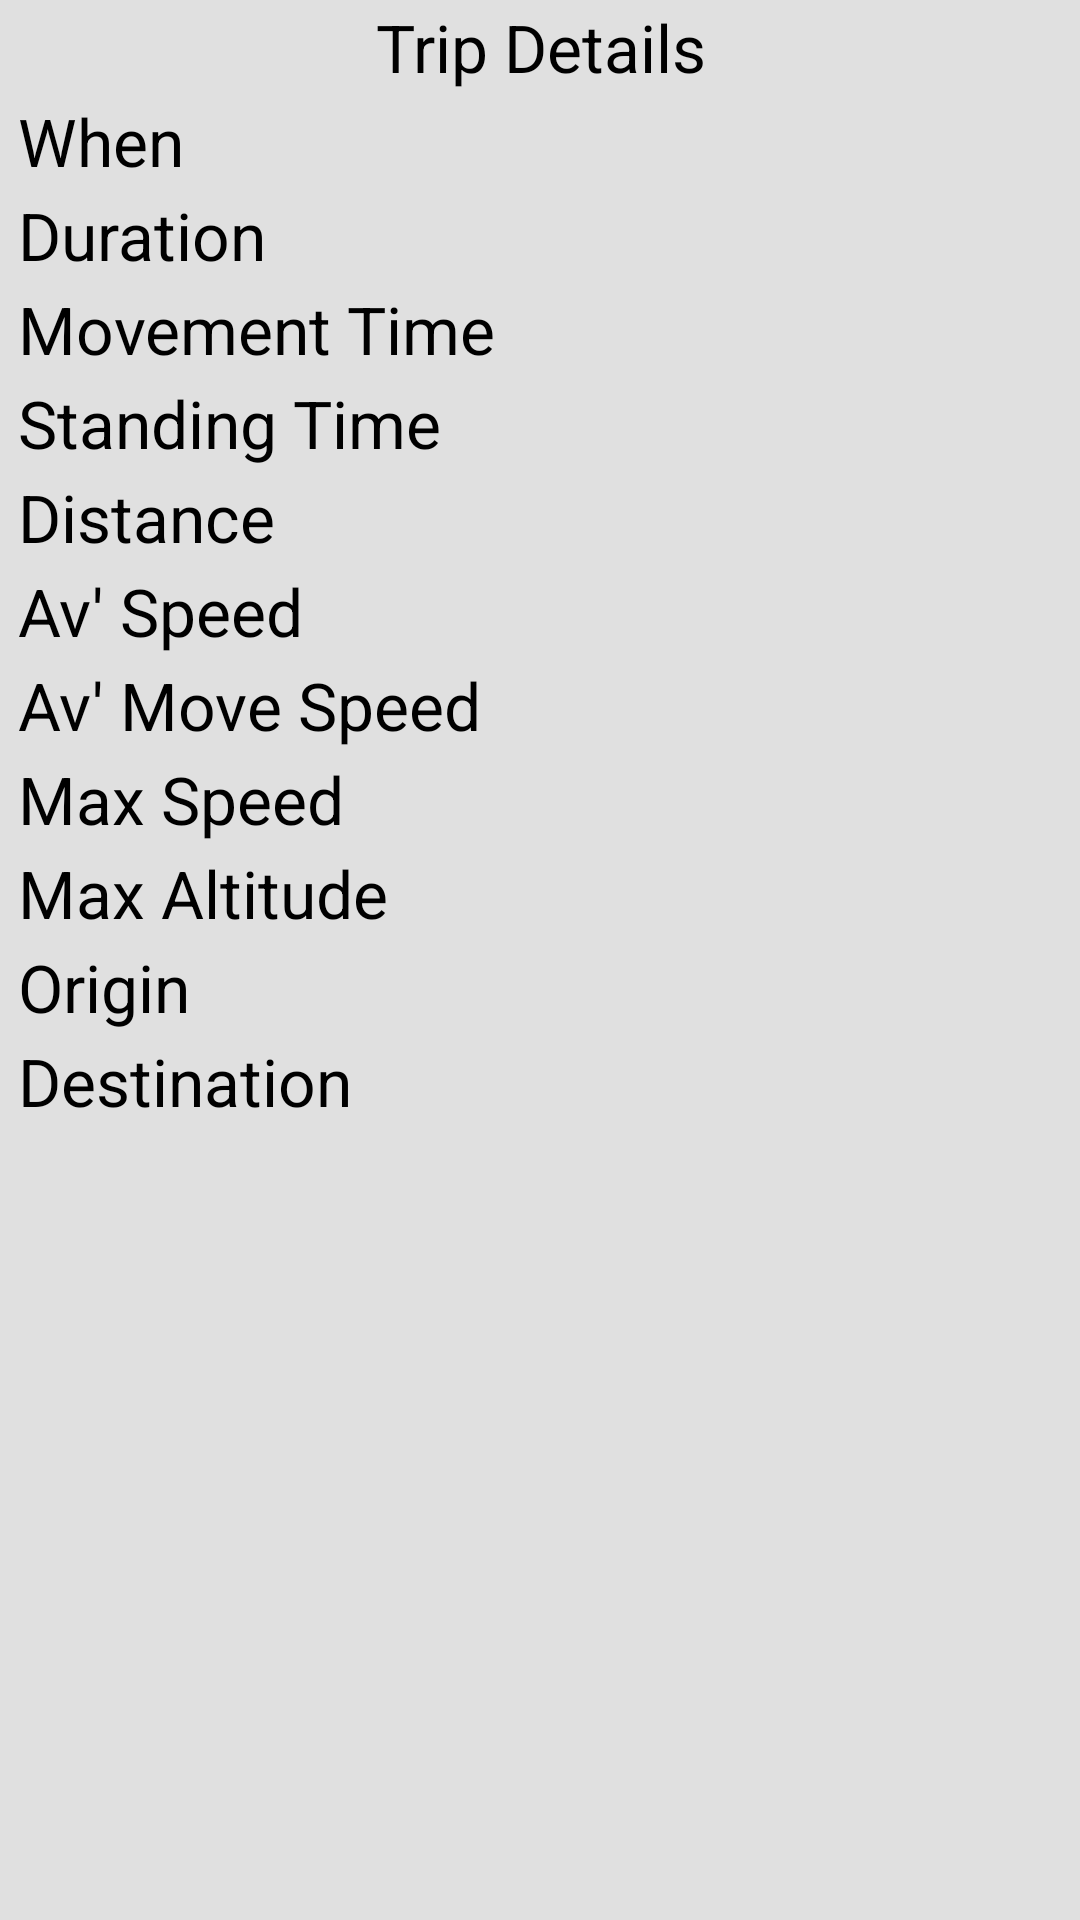

Android layout source for this screen:
<!-- AndroidManifest.xml: application theme Theme.App -->
<!-- res/layout/saved_trip_details.xml -->
<?xml version="1.0" encoding="utf-8"?>
<LinearLayout xmlns:android="http://schemas.android.com/apk/res/android"
    android:id="@+id/hebrewLayout"
    android:layout_width="match_parent"
    android:layout_height="wrap_content"
    android:background="@color/listItemDark"
    android:orientation="vertical">

    <TextView
        android:id="@+id/tvTripDetailsHead"
        android:layout_width="match_parent"
        android:layout_height="wrap_content"
        android:text="@string/RecordedDetailedTitle"
        android:ellipsize="end"
        android:singleLine="true"
        style="@style/detail_text_view" />

  <ScrollView
    android:layout_width="match_parent"
    android:layout_height="wrap_content">

      <LinearLayout
          android:layout_width="match_parent"
          android:layout_height="match_parent"
          android:orientation="vertical">

        <LinearLayout
            android:layout_width="match_parent"
            android:layout_height="match_parent"
            android:orientation="horizontal">

            <TextView
                android:id="@+id/tvWhenHeader"
                android:layout_width="0dp"
                android:layout_height="match_parent"
                android:layout_weight="1"
                android:text="@string/When"
                style="@style/detail_left_text_view" />

            <TextView
                android:id="@+id/tvWhen"
                android:layout_width="0dp"
                android:layout_height="match_parent"
                android:layout_weight="1"
                style="@style/detail_right_text_view" />

        </LinearLayout>

          <LinearLayout
              android:layout_width="match_parent"
              android:layout_height="match_parent"
              android:orientation="horizontal">

          <TextView
                  android:id="@+id/tvDurationHead"
                  android:layout_width="0dp"
                  android:layout_height="match_parent"
                  android:layout_weight="1"
                  style="@style/detail_left_text_view"
                  android:text="@string/Duration" />
          <TextView
                android:id="@+id/tvDurationDetails"
                android:layout_width="0dp"
                android:layout_height="match_parent"
                android:layout_weight="1"
                style="@style/detail_right_text_view" />
        </LinearLayout>

          <LinearLayout
              android:layout_width="match_parent"
              android:layout_height="match_parent"
              android:orientation="horizontal">


            <TextView
                android:id="@+id/tvMoveTimeHeader"
                android:layout_width="0dp"
                android:layout_height="match_parent"
                android:layout_weight="1"
                style="@style/detail_left_text_view"
                android:text="@string/MovementTime" />
              <TextView
                  android:id="@+id/tvMoveTime"
                  android:layout_width="0dp"
                  android:layout_height="match_parent"
                  android:layout_weight="1"
                  style="@style/detail_right_text_view"/>

        </LinearLayout>

          <LinearLayout
              android:layout_width="match_parent"
              android:layout_height="match_parent"
              android:orientation="horizontal">


            <TextView
                android:id="@+id/tvStopTimeHeader"
                android:layout_width="0dp"
                android:layout_height="match_parent"
                android:layout_weight="1"
                android:text="@string/StandingTime"
                style="@style/detail_left_text_view" />

              <TextView
                  android:id="@+id/tvStopTime"
                  android:layout_width="0dp"
                  android:layout_height="match_parent"
                  android:layout_weight="1"
                  style="@style/detail_right_text_view" />

        </LinearLayout>

          <LinearLayout
              android:layout_width="match_parent"
              android:layout_height="match_parent"
              android:orientation="horizontal">

            <TextView
                android:id="@+id/tvDistanceHead"
                android:layout_width="0dp"
                android:layout_height="match_parent"
                android:layout_weight="1"
                android:text="@string/Distance"
                style="@style/detail_left_text_view"/>

              <TextView
                  android:id="@+id/tvDistanceDetails"
                  android:layout_width="0dp"
                  android:layout_height="match_parent"
                  android:layout_weight="1"
                  style="@style/detail_right_text_view" />
        </LinearLayout>

          <LinearLayout
              android:layout_width="match_parent"
              android:layout_height="match_parent"
              android:orientation="horizontal">

            <TextView
                android:id="@+id/tvSpeedHead"
                android:layout_width="0dp"
                android:layout_height="match_parent"
                android:layout_weight="1"
                android:text="@string/AvSpeed"
                style="@style/detail_left_text_view"/>
              <TextView
                  android:id="@+id/tvAveSpeed"
                  android:layout_width="0dp"
                  android:layout_height="match_parent"
                  android:layout_weight="1"
                  style="@style/detail_right_text_view"/>
        </LinearLayout>

          <LinearLayout
              android:layout_width="match_parent"
              android:layout_height="match_parent"
              android:orientation="horizontal">

            <TextView
                android:id="@+id/tvAvMoveSpeedHead"
                android:layout_width="0dp"
                android:layout_height="match_parent"
                android:layout_weight="1"
                android:text="@string/AvMoveSpeed"
                style="@style/detail_left_text_view"/>
              <TextView
                  android:id="@+id/tvAverageMoveSpeed"
                  android:layout_width="0dp"
                  android:layout_height="match_parent"
                  android:layout_weight="1"
                  style="@style/detail_right_text_view"/>
        </LinearLayout>

          <LinearLayout
              android:layout_width="match_parent"
              android:layout_height="match_parent"
              android:orientation="horizontal">

            <TextView
                android:id="@+id/tvMaxSpeedHead"
                android:layout_width="0dp"
                android:layout_height="match_parent"
                android:layout_weight="1"
                android:text="@string/MaxSpeed"
                style="@style/detail_left_text_view"/>
            <TextView
                  android:id="@+id/tvMaxSpeed"
                  android:layout_width="0dp"
                  android:layout_height="match_parent"
                  android:layout_weight="1"
                  style="@style/detail_right_text_view"/>

        </LinearLayout>

          <LinearLayout
              android:layout_width="match_parent"
              android:layout_height="match_parent"
              android:orientation="horizontal">

            <TextView
                android:id="@+id/tvMaxAltHeader"
                android:layout_width="0dp"
                android:layout_height="match_parent"
                android:layout_weight="1"
                android:text="@string/MaxAltitudeHeader"
                style="@style/detail_left_text_view"/>
              <TextView
                  android:id="@+id/tvMaxAltitude"
                  android:layout_width="0dp"
                  android:layout_height="match_parent"
                  android:layout_weight="1"
                  style="@style/detail_right_text_view"/>
        </LinearLayout>

          <LinearLayout
              android:layout_width="match_parent"
              android:layout_height="match_parent"
              android:orientation="horizontal">


            <TextView
                android:id="@+id/tvFromHead"
                android:layout_width="0dp"
                android:layout_height="match_parent"
                android:layout_weight="1"
                android:text="@string/From"
                style="@style/detail_left_text_view"/>

              <TextView
                  android:id="@+id/tvFrom"
                  android:layout_width="0dp"
                  android:layout_height="match_parent"
                  android:layout_weight="1"
                  style="@style/detail_right_text_view"/>
        </LinearLayout>

          <LinearLayout
              android:layout_width="match_parent"
              android:layout_height="match_parent"
              android:orientation="horizontal">
            <TextView
                android:id="@+id/tvToHead"
                android:layout_width="0dp"
                android:layout_height="match_parent"
                android:layout_weight="1"
                android:text="@string/To"
                style="@style/detail_left_text_view"/>

              <TextView
                  android:id="@+id/tvTo"
                  android:layout_width="0dp"
                  android:layout_height="match_parent"
                  android:layout_weight="1"
                  style="@style/detail_right_text_view"/>

         </LinearLayout>
      </LinearLayout>

  </ScrollView>

</LinearLayout>
<!-- resources referenced by this layout -->
<resources>
  <color name="listItemDark">#E0E0E0</color>
  <string name="AvMoveSpeed">Av\' Move Speed</string>
  <string name="AvSpeed">Av\' Speed</string>
  <string name="Distance">Distance</string>
  <string name="Duration">Duration</string>
  <string name="From">Origin</string>
  <string name="MaxAltitudeHeader">Max Altitude</string>
  <string name="MaxSpeed">Max Speed</string>
  <string name="MovementTime">Movement Time</string>
  <string name="RecordedDetailedTitle">Trip Details</string>
  <string name="StandingTime">Standing Time</string>
  <string name="To">Destination</string>
  <string name="When">When</string>
  <style name="detail_left_text_view" parent="detail_left_text_view.base">
  
      </style>
  <style name="detail_right_text_view" parent="detail_right_text_view.base">
  
      </style>
  <style name="detail_text_view" parent="detail_text_view.base">
  
      </style>
  <style name="Theme.App" parent="Theme.Material3.DayNight.NoActionBar">
          
          <item name="colorPrimary">@color/white</item>
          <item name="colorOnPrimary">@color/black</item>
  
          
          <item name="android:statusBarColor">@color/white</item>
          <item name="android:windowLightStatusBar">true</item>
  
          
          <item name="colorControlNormal">@color/black</item>
  
          
          <item name="actionOverflowButtonStyle">@style/Widget.ActionButton.Overflow</item>
  
          <item name="windowActionModeOverlay">true</item>
          <item name="actionModeBackground">@color/white</item>
          <item name="actionModeStyle">@style/Widget.App.ActionMode</item>
      </style>
  <style name="detail_left_text_view.base" parent="detail_text_view.base">
          <item name="android:background">@drawable/details_textview_left</item>
          <item name="android:gravity">left</item>
          <item name="android:paddingLeft">5dp</item>
      </style>
  <style name="detail_right_text_view.base" parent="detail_text_view.base">
          <item name="android:background">@drawable/details_textview_right</item>
          <item name="android:gravity">right</item>
          <item name="android:paddingRight">5dp</item>
      </style>
  <style name="detail_text_view.base" parent="AppTheme.Base">
          <item name="android:textColor">@color/black</item>
          <item name="android:textAppearance">?android:attr/textAppearanceLarge</item>
          <item name="android:background">@drawable/details_textview</item>
          <item name="android:layout_margin">1dp</item>
          <item name="android:gravity">center</item>
      </style>
  <color name="white">#FFFFFF</color>
  <color name="black">#000000</color>
  <style name="Widget.ActionButton.Overflow" parent="Widget.AppCompat.ActionButton.Overflow">
          <item name="android:tint">@color/black</item>
      </style>
  <style name="Widget.App.ActionMode" parent="Widget.AppCompat.ActionMode">
          <item name="titleTextStyle">@style/TextAppearance.App.ActionModeTitle</item>
      </style>
  <style name="AppTheme.Base" parent="Theme.AppCompat.NoActionBar">
          <item name="colorPrimary">@color/primaryColor</item>
          <item name="colorPrimaryDark">@color/primaryColorDark</item>
          <item name="colorAccent">@color/accentColor</item>
          <item name="displayOptions">useLogo|showHome</item>
          <item name="android:logo">@drawable/ic_launcher</item>
          <item name="actionModeBackground">@color/primaryColor</item>
          <item name="windowActionModeOverlay">true</item>
      </style>
  <style name="TextAppearance.App.ActionModeTitle" parent="TextAppearance.AppCompat.Widget.ActionMode.Title">
          <item name="android:textColor">@color/black</item>
      </style>
  <color name="primaryColor">@color/white</color>
  <color name="primaryColorDark">#00796B</color>
  <color name="accentColor">#F50057</color>
  <!-- drawable ic_launcher: png bitmap (mipmap-hdpi, 8268 bytes) -->
</resources>
